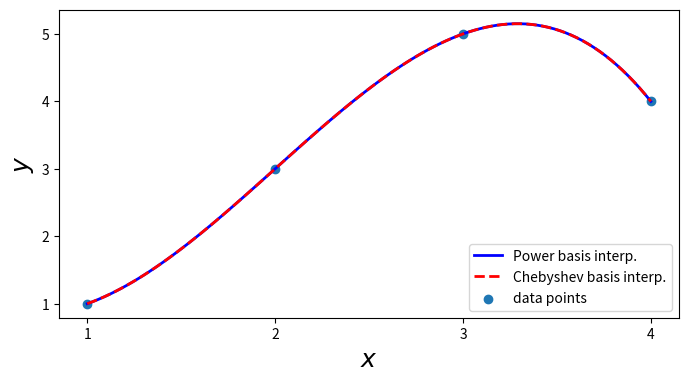
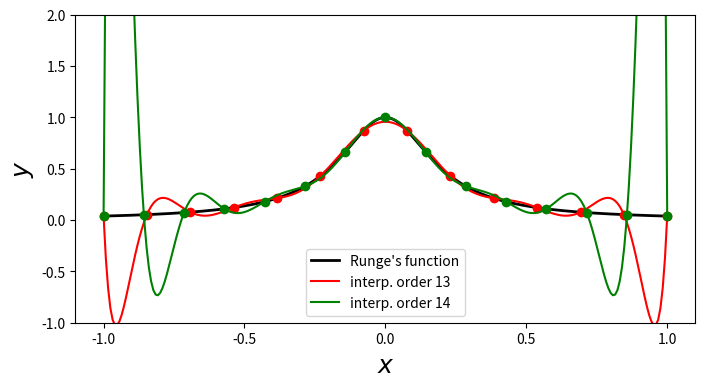
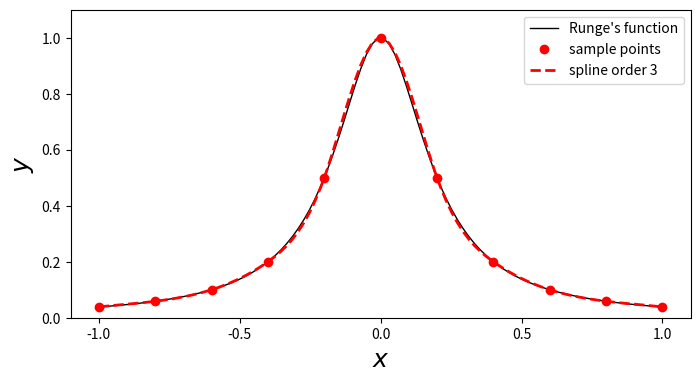
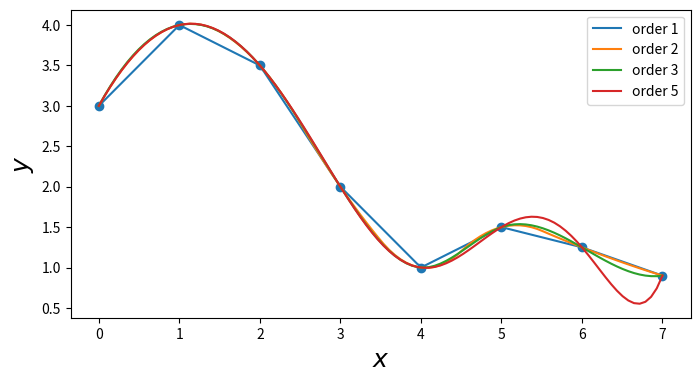

Here is the Python script that generated these plots, in order: (Note: this script raises an exception after producing the figures.)
import numpy as np
from scipy import linalg
import matplotlib.pyplot as plt

from numpy import polynomial as P
from scipy import interpolate

%reload_ext version_information
%version_information numpy, matplotlib, scipy

p1 = P.Polynomial([1,2,3])
p1

p2 = P.Polynomial.fromroots([-1, 1])
p2

p1.roots() # 根

p1.coef # 系数

p1.domain

p1.window

p1(np.array([1.5, 2.5, 3.5]))

p1 + p2

p3 = P.Polynomial([1,1])  # 等价于 P.Polynomial.fromroots(-1)
p2 // p3

P.Polynomial.fromroots(-1)

l1 = P.Legendre([1,2,3])  # 勒让德多项式
l1

l1.roots()

x = np.array([1, 2, 3, 4])
y = np.array([1, 3, 5, 4])
deg = len(x) - 1
A = P.polynomial.polyvander(x, deg)  # 范德蒙矩阵
A

c = linalg.solve(A, y)
c

f1 = P.Polynomial(c)
f1(2.5)

A = P.chebyshev.chebvander(x, deg)
A

c = linalg.solve(A, y)
c

f2 = P.Chebyshev(c)
f2(2.5)

xx = np.linspace(x.min(), x.max(), 100)

fig, ax = plt.subplots(1, 1, figsize=(8, 4))

ax.plot(xx, f1(xx), 'b', lw=2, label='Power basis interp.')
ax.plot(xx, f2(xx), 'r--', lw=2, label='Chebyshev basis interp.')
ax.scatter(x, y, label='data points')

ax.legend(loc=4)
ax.set_xticks(x)
ax.set_ylabel(r"$y$", fontsize=18)
ax.set_xlabel(r"$x$", fontsize=18)

f1b = P.Polynomial.fit(x, y, deg)
f1b

f2b = P.Chebyshev.fit(x, y, deg)
f2b

np.linalg.cond(P.chebyshev.chebvander(x, deg))

np.linalg.cond(P.chebyshev.chebvander((2*x-5)/3.0, deg))

def runge(x):
    return 1/(1 + 25 * x**2)

def runge_interpolate(n):
    x = np.linspace(-1, 1, n+1)
    p = P.Polynomial.fit(x, runge(x), deg=n)
    return x, p

xx = np.linspace(-1, 1, 250)

fig, ax = plt.subplots(1, 1, figsize=(8, 4))

ax.plot(xx, runge(xx), 'k', lw=2, label="Runge's function")

n = 13
x, p = runge_interpolate(n)
ax.plot(x, runge(x), 'ro')
ax.plot(xx, p(xx), 'r', label='interp. order %d' % n)

n = 14
x, p = runge_interpolate(n)
ax.plot(x, runge(x), 'go')
ax.plot(xx, p(xx), 'g', label='interp. order %d' % n)

ax.legend(loc=8)
ax.set_xlim(-1.1, 1.1)
ax.set_ylim(-1, 2)
ax.set_xticks([-1, -0.5, 0, 0.5, 1])
ax.set_ylabel(r"$y$", fontsize=18)
ax.set_xlabel(r"$x$", fontsize=18)

x = np.linspace(-1, 1, 11)
y = runge(x)
f = interpolate.interp1d(x, y, kind=3)
f(0.05)

xx = np.linspace(-1, 1, 100)
fig, ax = plt.subplots(figsize=(8, 4))

ax.plot(xx, runge(xx), 'k', lw=1, label="Runge's function")
ax.plot(x, y, 'ro', label='sample points')
ax.plot(xx, f(xx), 'r--', lw=2, label='spline order 3')

ax.legend()
ax.set_ylim(0, 1.1)
ax.set_xticks([-1, -0.5, 0, 0.5, 1])
ax.set_ylabel(r"$y$", fontsize=18)
ax.set_xlabel(r"$x$", fontsize=18)

x = np.array([0, 1, 2, 3, 4, 5, 6, 7])
y = np.array([3, 4, 3.5, 2, 1, 1.5, 1.25, 0.9])

xx = np.linspace(x.min(), x.max(), 100)

fig, ax = plt.subplots(figsize=(8, 4))

ax.scatter(x, y)

for n in [1, 2, 3, 5]:
    f = interpolate.interp1d(x, y, kind=n)
    ax.plot(xx, f(xx), label='order %d' % n)

ax.legend()
ax.set_ylabel(r"$y$", fontsize=18)
ax.set_xlabel(r"$x$", fontsize=18)

def f(x, y):
    return np.exp(-(x + .5)**2 - 2*(y + .5)**2) - np.exp(-(x - .5)**2 - 2*(y - .5)**2)

x = y = np.linspace(-2, 2, 10)
X, Y = np.meshgrid(x, y)
# simulate noisy data at fixed grid points X, Y
Z = f(X, Y) + 0.05  * np.random.randn(*X.shape)

f_interp = interpolate.interp2d(x, y, Z, kind='cubic')  # 三次样条插值

xx = yy = np.linspace(x.min(), x.max(), 100)
ZZ_interp = f_interp(xx, yy)
XX, YY = np.meshgrid(xx, yy)

fig, axes = plt.subplots(1, 2, figsize=(12, 5))

c = axes[0].contourf(XX, YY, f(XX, YY), 15, cmap=plt.cm.RdBu)
axes[0].set_xlabel(r"$x$", fontsize=20)
axes[0].set_ylabel(r"$y$", fontsize=20)
axes[0].set_title("exact / high sampling")
cb = fig.colorbar(c, ax=axes[0])
cb.set_label(r"$z$", fontsize=20)

c = axes[1].contourf(XX, YY, ZZ_interp, 15, cmap=plt.cm.RdBu)
axes[1].set_ylim(-2.1, 2.1)
axes[1].set_xlim(-2.1, 2.1)
axes[1].set_xlabel(r"$x$", fontsize=20)
axes[1].set_ylabel(r"$y$", fontsize=20)
axes[1].scatter(X, Y, marker='x', color='k')
axes[1].set_title("interpolation of noisy data / low sampling")
cb = fig.colorbar(c, ax=axes[1])
cb.set_label(r"$z$", fontsize=20)

def f(x, y):
    return np.exp(-x**2 - y**2) * np.cos(4*x) * np.sin(6*y)

x = y = np.linspace(-1, 1, 100)
X, Y = np.meshgrid(x, y)
Z = f(X, Y)

np.random.seed(0)
N = 500
xdata = np.random.uniform(-1, 1, N)
ydata = np.random.uniform(-1, 1, N)
zdata = f(xdata, ydata)

fig, ax = plt.subplots(figsize=(8, 6))
c = ax.contourf(X, Y, Z, 15, cmap=plt.cm.RdBu);
ax.scatter(xdata, ydata, marker='.')
ax.set_ylim(-1,1)
ax.set_xlim(-1,1)
ax.set_xlabel(r"$x$", fontsize=20)
ax.set_ylabel(r"$y$", fontsize=20)

cb = fig.colorbar(c, ax=ax)
cb.set_label(r"$z$", fontsize=20)

def z_interpolate(xdata, ydata, zdata):
    Zi_0 = interpolate.griddata((xdata, ydata), zdata, (X, Y), method='nearest')
    Zi_1 = interpolate.griddata((xdata, ydata), zdata, (X, Y), method='linear')
    Zi_3 = interpolate.griddata((xdata, ydata), zdata, (X, Y), method='cubic')
    return Zi_0, Zi_1, Zi_3

fig, axes = plt.subplots(3, 3, figsize=(12, 12), sharex=True, sharey=True)

n_vec = [50, 150, 500]

for idx, n in enumerate(n_vec):
    Zi_0, Zi_1, Zi_3 = z_interpolate(xdata[:n], ydata[:n], zdata[:n])
    axes[idx, 0].contourf(X, Y, Zi_0, 15, cmap=plt.cm.RdBu)
    axes[idx, 0].set_ylabel("%d data points\ny" % n, fontsize=16)
    axes[idx, 0].set_title("nearest", fontsize=16)
    axes[idx, 1].contourf(X, Y, Zi_1, 15, cmap=plt.cm.RdBu)
    axes[idx, 1].set_title("linear", fontsize=16)
    axes[idx, 2].contourf(X, Y, Zi_3, 15, cmap=plt.cm.RdBu)
    axes[idx, 2].set_title("cubic", fontsize=16)

for m in range(len(n_vec)):
    axes[idx, m].set_xlabel("x", fontsize=16)
